Dataset: transformed_dataset (GitHub, kay-16/CSC173-DeepCV-Reambonanza). Classes: dangerous, extremely dangerous, safe, slightly risky.

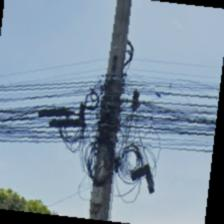
Label: dangerous

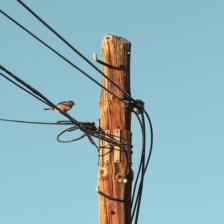
Label: slightly risky

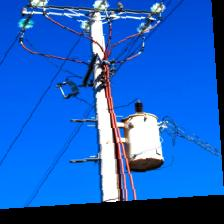
Label: safe

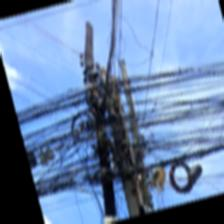
Label: extremely dangerous

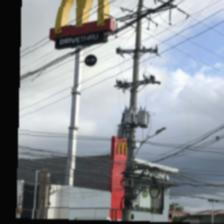
Label: dangerous

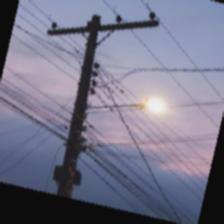
Label: slightly risky
